Run: headless pygame with SDL's dummy video driver; simulated clock (each Clock.tick advances the game by its frame time, no real sleeping); random seed 0; keys injected as events and as key.get_pressed() state; no mouse input.
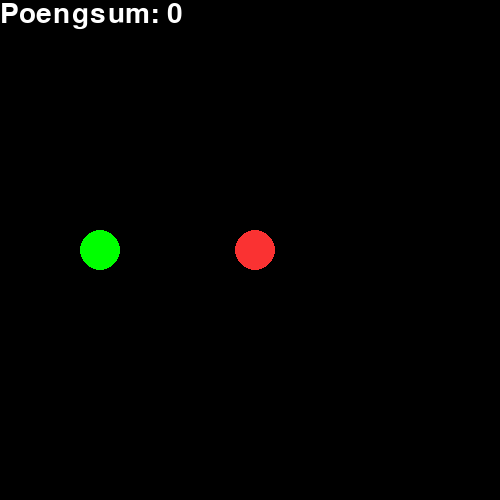
Frame 1 of 4 · flips 1–60 · no input
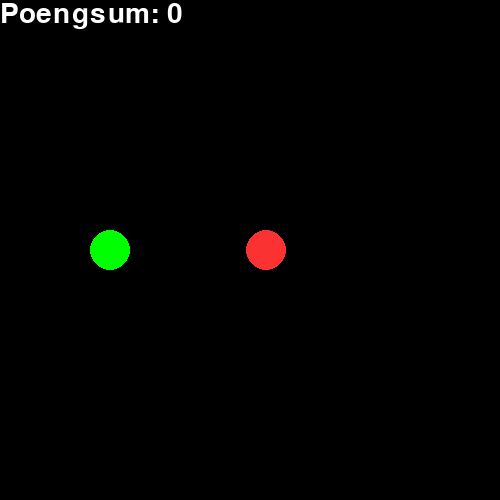
Frame 2 of 4 · flips 61–180 · tapped SPACE, RETURN · held RIGHT (→), D
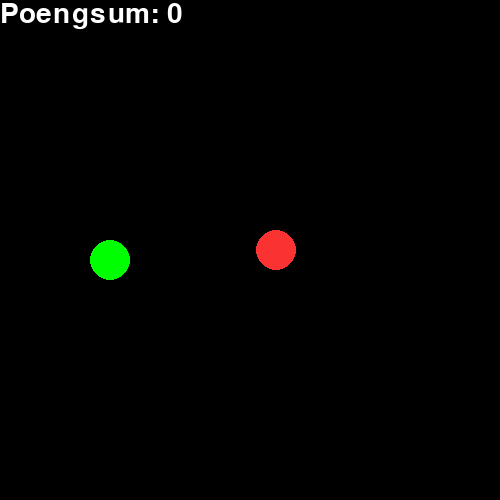
Frame 3 of 4 · flips 181–300 · held DOWN (↓), S
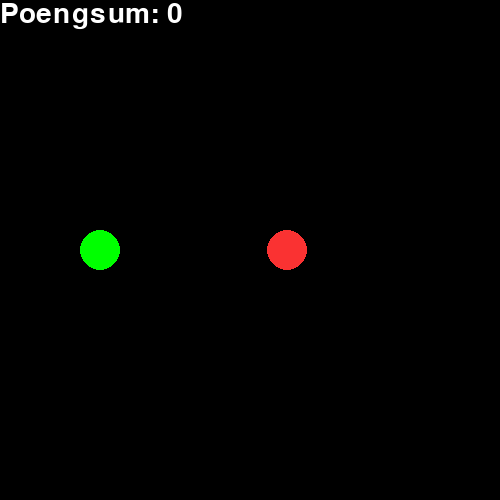
Frame 4 of 4 · flips 301–420 · held LEFT (←), A, UP (↑), W

The pygame program that drew these frames:

import pygame as pg
from pygame.locals import (K_UP, K_DOWN, K_LEFT, K_RIGHT)
import math as m
import random

gameover=False

class Ball:
  """Klasse for å representere en ball"""
  def __init__(self, x, y, radius, farge, vindusobjekt):
    """Konstruktør"""
    self.x = x
    self.y = y
    self.radius = radius
    self.farge = farge
    self.vindusobjekt = vindusobjekt
  
  def tegn(self):
    """Metode for å tegne ballen"""
    pg.draw.circle(self.vindusobjekt, self.farge, (self.x, self.y), self.radius) 
  
  def finnAvstand(self, annenBall):
    """Metode for å finne avstanden til en annen ball"""
    xAvstand2 = (self.x - annenBall.x)**2  # x-avstand i andre
    yAvstand2 = (self.y - annenBall.y)**2  # y-avstand i andre
    sentrumsavstand = m.sqrt(xAvstand2 + yAvstand2)

    radiuser = self.radius + annenBall.radius

    avstand = sentrumsavstand - radiuser
    return avstand<=0

class Sløyfe(Ball):
  def __init__(self, x, y, radius, farge, vindusobjekt):
    super().__init__(x, y, radius, farge, vindusobjekt)

class Hinder(Ball):
  def __init__(self, x, y, radius, farge, vindusobjekt, fart):
    super().__init__(x, y, radius, farge, vindusobjekt)
    self.fart = fart

  def flytt(self):
      if not gameover:
          if ((self.x - self.radius) <= 0) or ((self.x + self.radius) >= self.vindusobjekt.get_width()):
              self.fart = -self.fart
          self.x += self.fart
    

class Troll(Ball):
  """Klasse for å representere en spiller, arver fra ball"""
  def __init__(self, x, y, radius, farge, vindusobjekt, fart):
    super().__init__(x, y, radius, farge, vindusobjekt)
    self.fart = fart

  def flytt(self):
      if not gameover:
        """Metode for å flytte spilleren"""
        taster = pg.key.get_pressed()
        if taster[K_UP]:
          self.y -= self.fart
        if taster[K_DOWN]:
          self.y += self.fart
        if taster[K_LEFT]:
          self.x -= self.fart
        if taster[K_RIGHT]:
          self.x += self.fart
          
          
class SpillBrett:
    def __init__(self, bredde, høyde):
        # Konstruktør og attributter med type-informasjon
        self.VINDU_BREDDE : int = bredde
        self.VINDU_HOYDE : int  = høyde
        self.objekter : Ball = []
        self.poeng=0

    def start_spillet(self):
        pg.init() #starter spillet her
        self.vindu = pg.display.set_mode([self.VINDU_BREDDE, self.VINDU_HOYDE])
        
        self.objekter.append(Troll(100, 250, 20, (0, 255, 0), self.vindu, 0.09))
        self.objekter.append(Hinder(250, 250, 20, (250, 50, 50), self.vindu, 0.09))
        #self.objekter.append(Sløyfe(random.randint(0, 500), random.randint(0, 500), 20, (0, 0, 255), self.vindu))#lager et hinder og legger den i objekter lista over    
        
        
    def oppdater(self):
        global gameover 
        self.vindu.fill((0, 0, 0))
        
        trollet=self.objekter[0]
        hinder=self.objekter[1]
       
        for objekt in self.objekter:
            objekt.tegn()
            objekt.flytt()
            
        font = pg.font.SysFont("Arial", 42) 
        tekst = f"Poengsum: {self.poeng}"
        bilde = font.render(tekst, True, (255, 255, 255))
        self.vindu.blit(bilde, (0, 0))
        
        if trollet.finnAvstand(hinder):
            gameover = True 
            bilde = font.render("GAME OVER!", True, (255, 50, 50))
            self.vindu.blit(bilde, (50, 200))          
            
                      
        
            
               
        pg.display.flip() #oppdaterer innholdet

# Lag spillobjekt
spill = SpillBrett(500,500)

# Start opp spillet
spill.start_spillet()

# Gjenta helt til brukeren lukker vinduet
fortsett = True
while fortsett:

    # Sjekker om brukeren har lukket vinduet
    for event in pg.event.get():
        if event.type == pg.QUIT:
            fortsett = False
    
    spill.oppdater()
    
       

# Avslutter pygame
pg.quit()
